Run: headless pygame with SDL's dummy video driver; simulated clock (each Clock.tick advances the game by its frame time, no real sleeping); random seed 0; keys injected as events and as key.get_pressed() state; mouse plan: one left click at the window centre at the start of phase 2, then a move to the lower-right quarter at the start of phase 3.
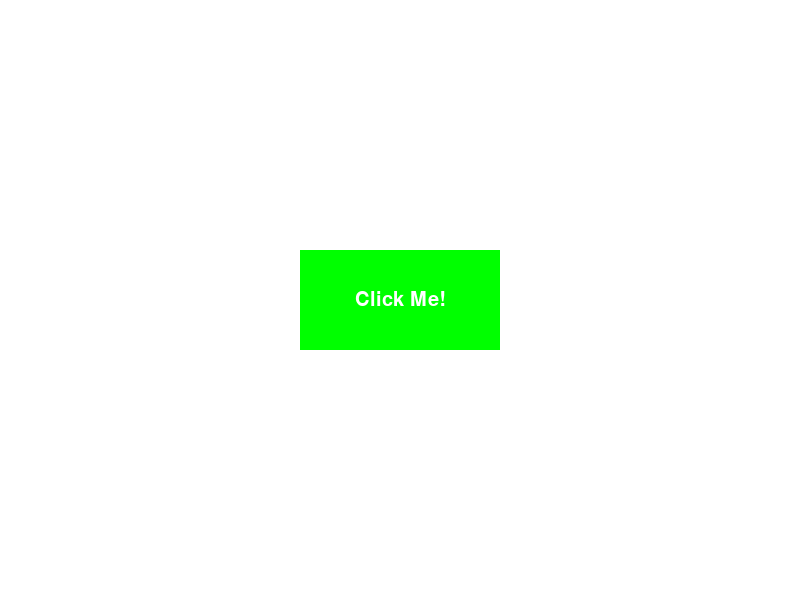
Frame 1 of 4 · flips 1–60 · no input
Frame 2 of 4 · flips 61–180 · clicked the window centre · tapped SPACE, RETURN · held RIGHT (→), D · screen unchanged from frame 1, image omitted
Frame 3 of 4 · flips 181–300 · moved the mouse to the lower-right quarter · held DOWN (↓), S · screen unchanged from frame 2, image omitted
Frame 4 of 4 · flips 301–420 · held LEFT (←), A, UP (↑), W · screen unchanged from frame 3, image omitted

The pygame program that drew these frames:

"""
Ultimate Connect.
Creators: Jacob Purdue and Nick Kho
Start date: Thursday 20th July
"""
import pygame
import sys

# Intializes pygame
pygame.init()

screen_width = 800
screen_height = 600
screen = pygame.display.set_mode((screen_width, screen_height))
pygame.display.set_caption("jacob stinks")

button_width = 200
button_height = 100
button_color = (0, 255, 0)  # Green color (RGB)
button_text_color = (255, 255, 255)  # White color (RGB)
button_text_size = 30
button_text = "Click Me!"

def draw_button(x, y):
    pygame.draw.rect(screen, button_color, (x, y, button_width, button_height))
    font = pygame.font.SysFont(None, button_text_size)
    text = font.render(button_text, True, button_text_color)
    text_rect = text.get_rect(center=(x + button_width / 2, y + button_height / 2))
    screen.blit(text, text_rect)

while True:
    for event in pygame.event.get():
        if event.type == pygame.QUIT:
            pygame.quit()
            sys.exit()

        if event.type == pygame.MOUSEBUTTONDOWN:
            mouse_x, mouse_y = pygame.mouse.get_pos()
            if x < mouse_x < x + button_width and y < mouse_y < y + button_height:
                # Do something when the button is clicked
                print("Button clicked!")

    screen.fill((255, 255, 255))  # Fill the screen with white color
    x = (screen_width - button_width) // 2
    y = (screen_height - button_height) // 2
    draw_button(x, y)
    pygame.display.flip()



grid = []
for y in range(12):

    grid_list = []

    for x in range(14):
        grid_list.append(0)

    grid.append(grid_list)


def printGrid():
    """"""
    print("\n".join(map(str, grid)))


def putCounter(collumn, player):
    """"""
    if grid[0][collumn] != 0:
        return "failed"

    else:

        underneath = False

        row = 0
        print(row, collumn)

        while underneath is False:

            if isUnderBlocked(row, collumn):
                place(row, collumn, player)
                print("placed")
                underneath = True
            else:
                row += 1


def isUnderBlocked(row, collumn):
    """"""
    try:
        test = (grid[row + 1][collumn] != 0)
    except IndexError:
        print("indexerror")
        return True
    if test is True:

        return True

    else:

        return False


def checkConnection():
    for row in grid:
        for collumn in grid:
            if collumn != 0:
                pass


def checkSurroundings(row, collumn, player):
    valids = []
    startingRow = row - 2
    for i in range(3):
        startingRow + 1
        startingCol = collumn - 2
        for x in range(3):
            startingCol + 1
            try:
                print(grid[startingRow][startingCol])
                print(player)
                if grid[startingRow][startingCol] is player:
                    valids.append([startingRow, startingCol])
            except IndexError:
                pass
    print(valids)

def checkWinner():
    for row in grid:
        for collumn in grid:
            if collumn != 0:
                pass


def place(row, collumn, player):
    """"""
    grid[row][collumn] = player

putCounter(0, 1)
putCounter(1, 1)
putCounter(2, 1)
checkSurroundings(13, 1, 1)
printGrid()
